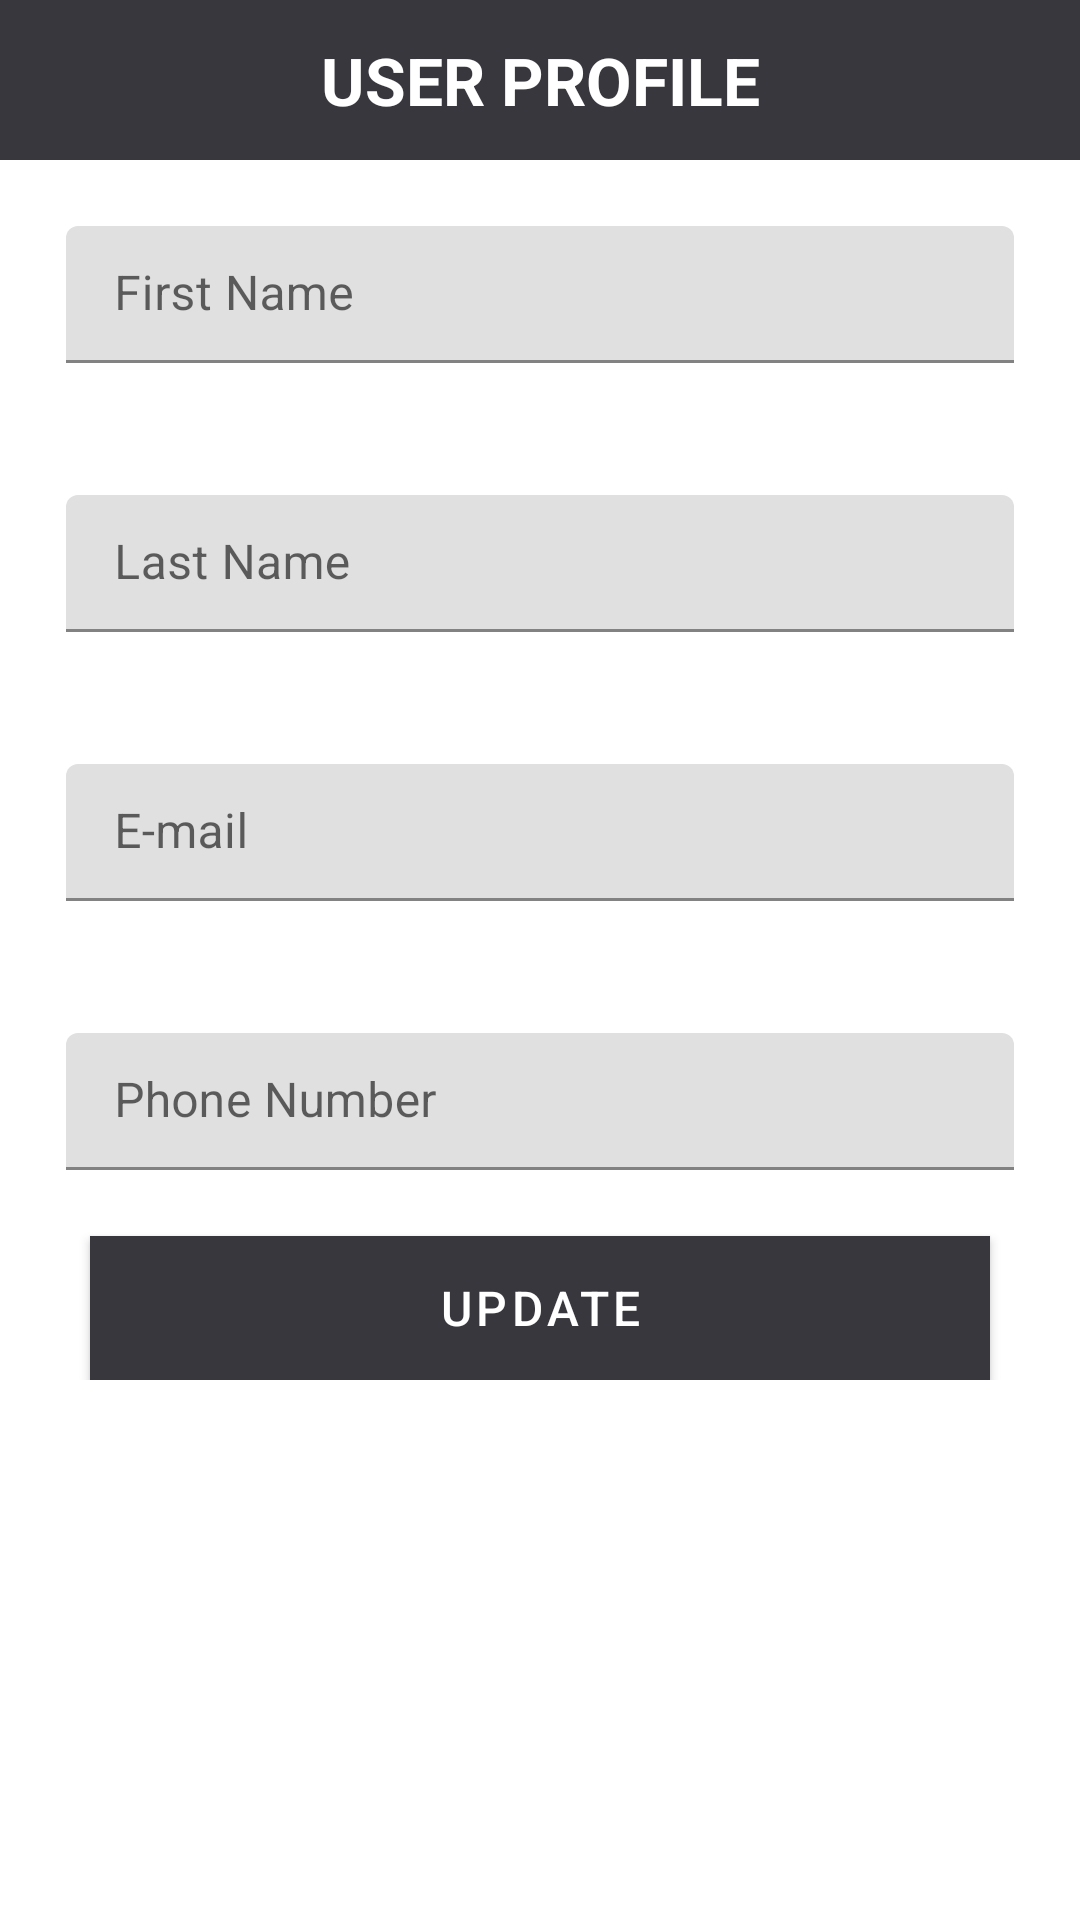

The Android layout XML behind this screen, and the referenced resources:
<!-- AndroidManifest.xml: application theme AppTheme -->
<!-- res/layout/content_user_profile.xml -->
<?xml version="1.0" encoding="utf-8"?>
<androidx.core.widget.NestedScrollView xmlns:android="http://schemas.android.com/apk/res/android"
    xmlns:app="http://schemas.android.com/apk/res-auto"
    xmlns:tools="http://schemas.android.com/tools"
    android:layout_width="match_parent"
    android:layout_height="match_parent"
    app:layout_behavior="@string/appbar_scrolling_view_behavior"
    tools:context=".activities.UserProfileActivity"
    tools:showIn="@layout/activity_user_profile">

    <LinearLayout
        android:layout_width="match_parent"
        android:layout_height="wrap_content"
        android:orientation="vertical">

        <TextView
            android:layout_width="match_parent"
            android:layout_height="wrap_content"
            android:background="@color/colorPrimary"
            android:padding="@dimen/textpadding"
            android:text="@string/profile_screen"
            android:textAlignment="center"
            android:textAllCaps="true"
            android:textColor="@color/white"
            android:textSize="@dimen/textsize"
            android:textStyle="bold" />


        <com.google.android.material.textfield.TextInputLayout
            android:layout_width="match_parent"
            android:layout_height="wrap_content">

            <EditText
                android:id="@+id/profileFirstName"
                android:layout_width="match_parent"
                android:layout_height="wrap_content"
                android:layout_margin="@dimen/textsize"
                android:hint="First Name"
                android:inputType="textPersonName"
                android:padding="@dimen/textpadding" />
        </com.google.android.material.textfield.TextInputLayout>


        <com.google.android.material.textfield.TextInputLayout
            android:layout_width="match_parent"
            android:layout_height="wrap_content">


            <EditText
                android:id="@+id/profileLastName"
                android:layout_width="match_parent"
                android:layout_height="wrap_content"
                android:layout_margin="@dimen/textsize"
                android:hint="Last Name"
                android:inputType="textPersonName"
                android:padding="@dimen/textpadding" />

        </com.google.android.material.textfield.TextInputLayout>


        <com.google.android.material.textfield.TextInputLayout
            android:layout_width="match_parent"
            android:layout_height="wrap_content">

            <EditText
                android:id="@+id/profileEmail"
                android:layout_width="match_parent"
                android:layout_height="wrap_content"
                android:layout_margin="@dimen/textsize"
                android:clickable="false"
                android:focusable="false"
                android:hint="@string/e_mail"
                android:inputType="textEmailAddress"
                android:padding="@dimen/textpadding" />
        </com.google.android.material.textfield.TextInputLayout>

        <com.google.android.material.textfield.TextInputLayout
            android:layout_width="match_parent"
            android:layout_height="wrap_content">

            <EditText
                android:id="@+id/profilePhone"
                android:layout_width="match_parent"
                android:layout_height="wrap_content"
                android:layout_margin="@dimen/textsize"
                android:hint="Phone Number"
                android:inputType="phone"
                android:padding="@dimen/textpadding" />
        </com.google.android.material.textfield.TextInputLayout>


        <Button
            android:id="@+id/btnUpdation"
            android:layout_width="match_parent"
            android:layout_height="wrap_content"
            android:layout_marginStart="30dp"
            android:layout_marginEnd="30dp"
            android:background="@color/colorPrimaryDark"
            android:paddingTop="@dimen/mp5"
            android:paddingBottom="@dimen/mp5"
            android:text="@string/update"
            android:textAlignment="center"
            android:textColor="@color/white"
            android:textSize="@dimen/loginbtnsize" />

        <ProgressBar
            android:id="@+id/updationProgress"
            android:layout_width="wrap_content"
            android:layout_height="wrap_content"
            android:layout_gravity="center"
            android:layout_marginTop="20dp"
            android:visibility="gone" />

    </LinearLayout>
</androidx.core.widget.NestedScrollView>
<!-- res/layout/activity_user_profile.xml (included above) -->
<?xml version="1.0" encoding="utf-8"?>
<androidx.coordinatorlayout.widget.CoordinatorLayout xmlns:android="http://schemas.android.com/apk/res/android"
    xmlns:app="http://schemas.android.com/apk/res-auto"
    xmlns:tools="http://schemas.android.com/tools"
    android:layout_width="match_parent"
    android:layout_height="match_parent"
    android:fitsSystemWindows="true"
    tools:context=".activities.UserProfileActivity">

    <com.google.android.material.appbar.AppBarLayout
        android:id="@+id/app_bar"
        android:layout_width="match_parent"
        android:layout_height="@dimen/app_bar_height"
        android:fitsSystemWindows="true"
        android:theme="@style/AppTheme.AppBarOverlay">

        <com.google.android.material.appbar.CollapsingToolbarLayout
            android:id="@+id/toolbar_layout"
            android:layout_width="match_parent"
            android:layout_height="match_parent"
            android:fitsSystemWindows="true"
            app:contentScrim="?attr/colorPrimary"
            app:layout_scrollFlags="scroll|exitUntilCollapsed"
            app:toolbarId="@+id/toolbar">

            <ImageView
                android:id="@+id/profileImage"
                android:layout_width="match_parent"
                android:layout_height="match_parent"
                android:layout_gravity="center"
                android:adjustViewBounds="true"
                android:scaleType="fitXY" />


            <androidx.appcompat.widget.Toolbar
                android:id="@+id/toolbar"
                android:layout_width="match_parent"
                android:layout_height="?attr/actionBarSize"
                app:layout_collapseMode="pin"
                app:popupTheme="@style/AppTheme.PopupOverlay" />


        </com.google.android.material.appbar.CollapsingToolbarLayout>
    </com.google.android.material.appbar.AppBarLayout>

    <include layout="@layout/content_user_profile" />

    <com.google.android.material.floatingactionbutton.FloatingActionButton
        android:id="@+id/fab"
        android:layout_width="wrap_content"
        android:layout_height="wrap_content"
        android:layout_margin="@dimen/fab_margin"
        app:layout_anchor="@id/app_bar"
        app:layout_anchorGravity="bottom|end"
        app:srcCompat="@android:drawable/ic_menu_gallery" />

</androidx.coordinatorlayout.widget.CoordinatorLayout>
<!-- resources referenced by this layout -->
<resources>
  <color name="colorPrimary">#37373D</color>
  <color name="colorPrimaryDark">#87878B</color>
  <dimen name="app_bar_height">320dp</dimen>
  <dimen name="fab_margin">16dp</dimen>
  <dimen name="loginbtnsize">16sp</dimen>
  <dimen name="mp5">5dp</dimen>
  <dimen name="textpadding">12dp</dimen>
  <dimen name="textsize">22sp</dimen>
  <string name="e_mail">E-mail</string>
  <string name="profile_screen">User Profile</string>
  <string name="update">Update</string>
  <style name="AppTheme.AppBarOverlay" parent="ThemeOverlay.AppCompat.Light" />
  <style name="AppTheme.PopupOverlay" parent="ThemeOverlay.AppCompat.Light" />
  <style name="AppTheme" parent="Theme.MaterialComponents.Light.DarkActionBar">
          
          <item name="colorPrimary">@color/colorPrimary</item>
          <item name="colorPrimaryDark">@color/colorPrimaryDark</item>
          <item name="colorAccent">@color/colorAccent</item>
      </style>
  <color name="colorAccent">#303030</color>
  <!-- not gathered from this repository: default colours our renderer supplied (Android Studio template values) -->
  <color name="white">#FFFFFFFF</color>
</resources>
